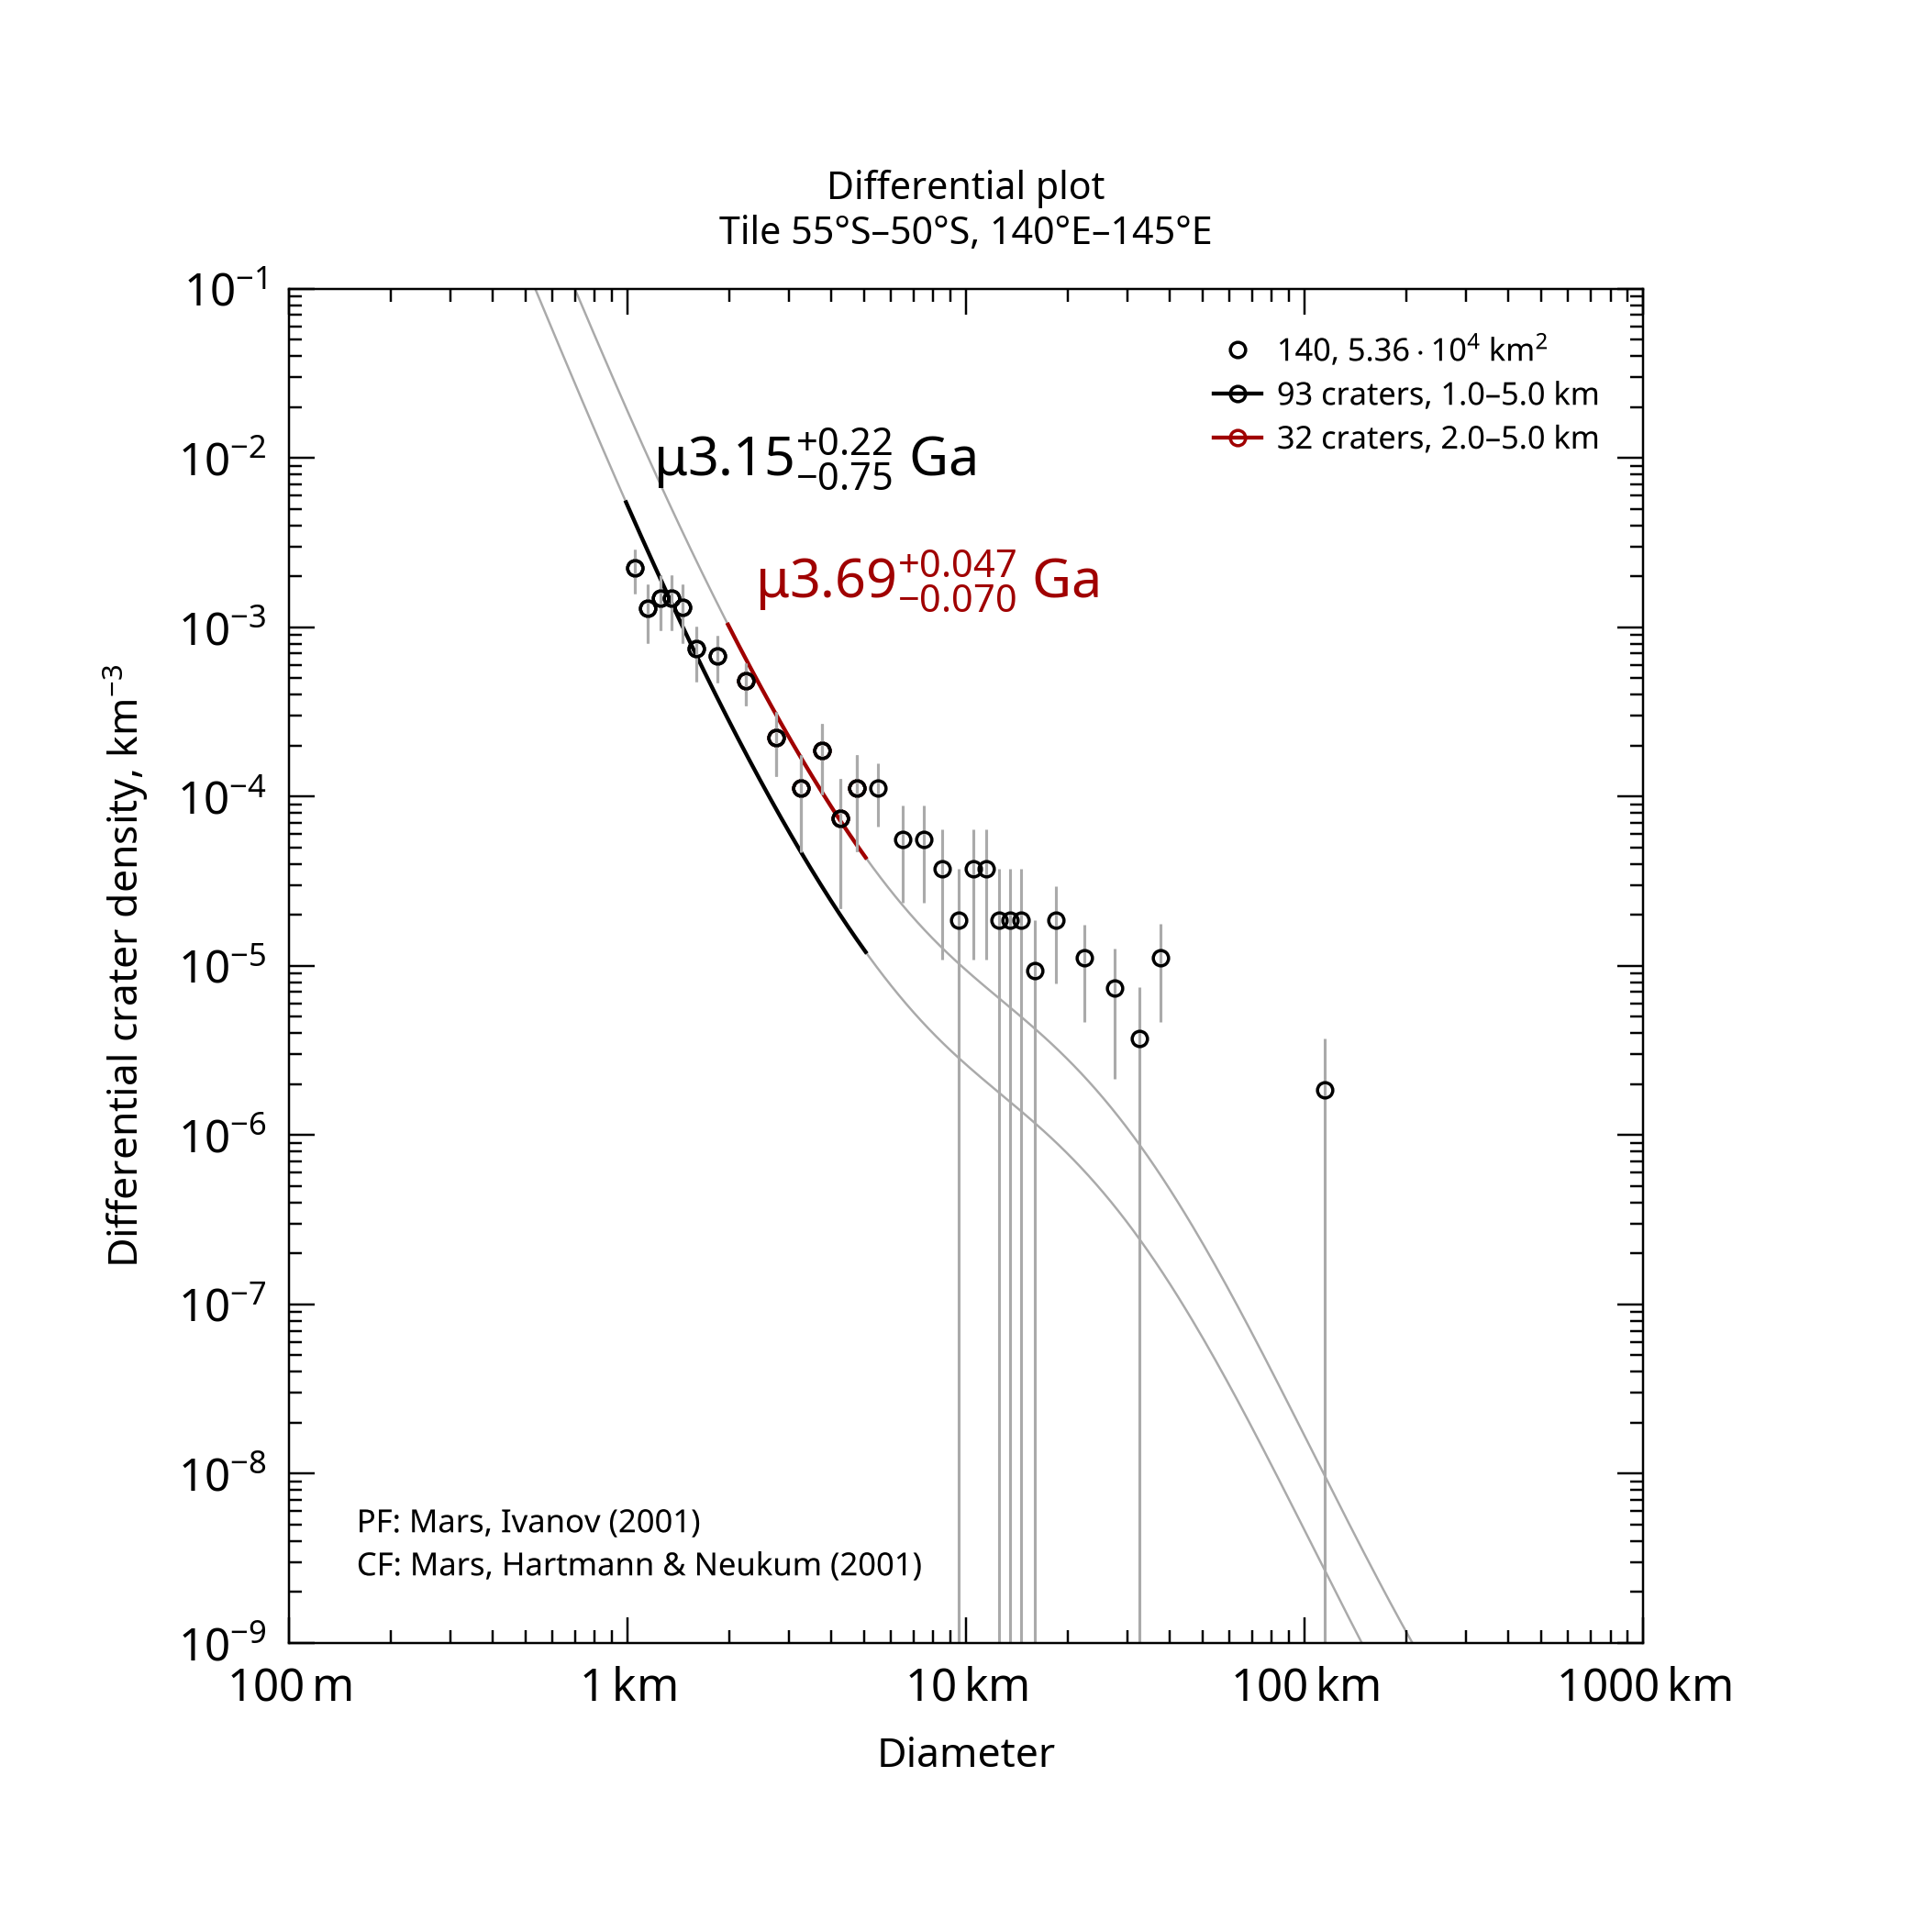

Source data for this figure (header and first rows):
, , , , , , , , , , , , , , , , , , , , Formatted values [paste MathML into Word…
, , , , , , , , , , , , , , , , , , , , , MathML, , Latex
Name, Area, Binning, d_min, d_max, Method, Resurf, N, N_event, Age, Age-, Age+, a0, a0-, a0+, N(1), N(1)-, N(1)+, Source, , Range, Age, N(1), Age
140, 53586, pseudo-log, 1, 5, d-fit, 0, 93.0, 93, 3.15, 2.4, 3.37, -2.786, -2.931, -2.678, 1.64e-03, 1.17e-03, 2.10e-03, tiles_scc/tile_lat-55_lon+140.scc, , 1.0–5.0 km, <math xmlns="http://www.w3.org/1998/Math…, <math xmlns="http://www.w3.org/1998/Math…, $\mu3.15^{+0.22}_{-0.75}$ Ga
140, 53586, pseudo-log, 2, 5, d-fit, 0, 32.0, 32, 3.69, 3.62, 3.74, -2.229, -2.368, -2.124, 5.91e-03, 4.29e-03, 7.52e-03, tiles_scc/tile_lat-55_lon+140.scc, , 2.0–5.0 km, <math xmlns="http://www.w3.org/1998/Math…, <math xmlns="http://www.w3.org/1998/Math…, $\mu3.69^{+0.047}_{-0.070}$ Ga
